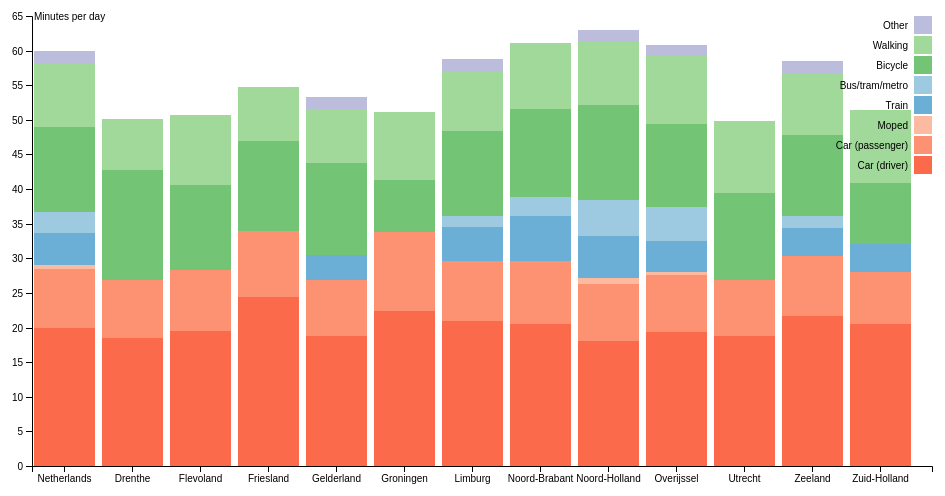
D3 v4 page, settled after 360 driven frames (6 s of simulated time); the page loaded 1 data file(s).


	var svg = d3.select("svg"),
	    margin = {top: 20, right: 20, bottom: 30, left: 40},
	    width = +svg.attr("width") - margin.left - margin.right,
	    height = +svg.attr("height") - margin.top - margin.bottom,
	    g = svg.append("g").attr("transform", "translate(" + margin.left + "," + margin.top + ")");

	var x = d3.scaleBand()
	    .rangeRound([0, width])
	    .padding(0.1)
	    .align(0.1);

	var y = d3.scaleLinear()
	    .rangeRound([height, 0]);

	var z = d3.scaleOrdinal()
	    .range(["#fb6a4a", "#fc9272", "#fcbba1", "#6baed6", "#9ecae1", "#74c476", "#a1d99b", "#bcbddc"]);

	var stack = d3.stack();

	d3.csv("data/province.csv", type, function(error, data) {
	  if (error) throw error;

	  x.domain(data.map(function(d) { return d.province; }));
	  y.domain([0, d3.max(data, function(d) { return d.total; })]).nice();
	  z.domain(data.columns.slice(1));

	  g.selectAll(".serie")
	    .data(stack.keys(data.columns.slice(1))(data))
	    .enter().append("g")
	      .attr("class", "serie")
	      .attr("fill", function(d) { return z(d.key); })
	    .selectAll("rect")
	    .data(function(d) { return d; })
	    .enter().append("rect")
	      .attr("x", function(d) { return x(d.data.province); })
	      .attr("y", function(d) { return y(d[1]); })
	      .attr("height", function(d) { return y(d[0]) - y(d[1]); })
	      .attr("width", x.bandwidth());

	  g.append("g")
	      .attr("class", "axis axis--x")
	      .attr("transform", "translate(0," + height + ")")
	      .call(d3.axisBottom(x));

	  g.append("g")
	      .attr("class", "axis axis--y")
	      .call(d3.axisLeft(y).ticks(10, "s"))
	    .append("text")
	      .attr("x", 2)
	      .attr("y", y(y.ticks(10).pop()))
	      .attr("dy", "0.35em")
	      .attr("text-anchor", "start")
	      .attr("fill", "#000")
	      .text("Minutes per day");

	  var legend = g.selectAll(".legend")
	    .data(data.columns.slice(1).reverse())
	    .enter().append("g")
	      .attr("class", "legend")
	      .attr("transform", function(d, i) { return "translate(0," + i * 20 + ")"; })
	      .style("font", "10px sans-serif");

	  legend.append("rect")
	      .attr("x", width - 18)
	      .attr("width", 18)
	      .attr("height", 18)
	      .attr("fill", z);

	  legend.append("text")
	      .attr("x", width - 24)
	      .attr("y", 9)
	      .attr("dy", ".35em")
	      .attr("text-anchor", "end")
	      .text(function(d) { return d; });
	});

	function type(d, i, columns) {
	  for (i = 1, t = 0; i < columns.length; ++i) t += d[columns[i]] = +d[columns[i]];
	  d.total = t;
	  return d;
	}


### data: data/province.csv
province, Car (driver), Car (passenger), Moped, Train, Bus/tram/metro, Bicycle, Walking, Other
Netherlands, 19.97, 8.48, 0.52, 4.72, 3.06, 12.28, 9.2, 1.66
Drenthe, 18.46, 8.36, 0, 0, 0, 15.87, 7.43, 0
Flevoland, 19.53, 8.71, 0, 0, 0, 12.35, 10.06, 0
Friesland, 24.34, 9.54, 0, 0, 0, 13.12, 7.72, 0
Gelderland, 18.78, 8.14, 0, 3.51, 0, 13.31, 7.86, 1.69
Groningen, 22.46, 11.41, 0, 0, 0, 7.49, 9.8, 0
Limburg, 20.9, 8.72, 0, 4.87, 1.69, 12.28, 8.59, 1.75
Noord-Brabant, 20.45, 9.15, 0, 6.47, 2.82, 12.67, 9.52, 0
Noord-Holland, 18.12, 8.17, 0.86, 6.12, 5.1, 13.72, 9.18, 1.71
Overijssel, 19.39, 8.16, 0.48, 4.47, 4.95, 11.95, 9.84, 1.6
Utrecht, 18.79, 8.08, 0, 0, 0, 12.62, 10.29, 0
Zeeland, 21.61, 8.67, 0, 4.04, 1.8, 11.71, 8.8, 1.88
Zuid-Holland, 20.45, 7.58, 0, 3.97, 0, 8.85, 10.62, 0